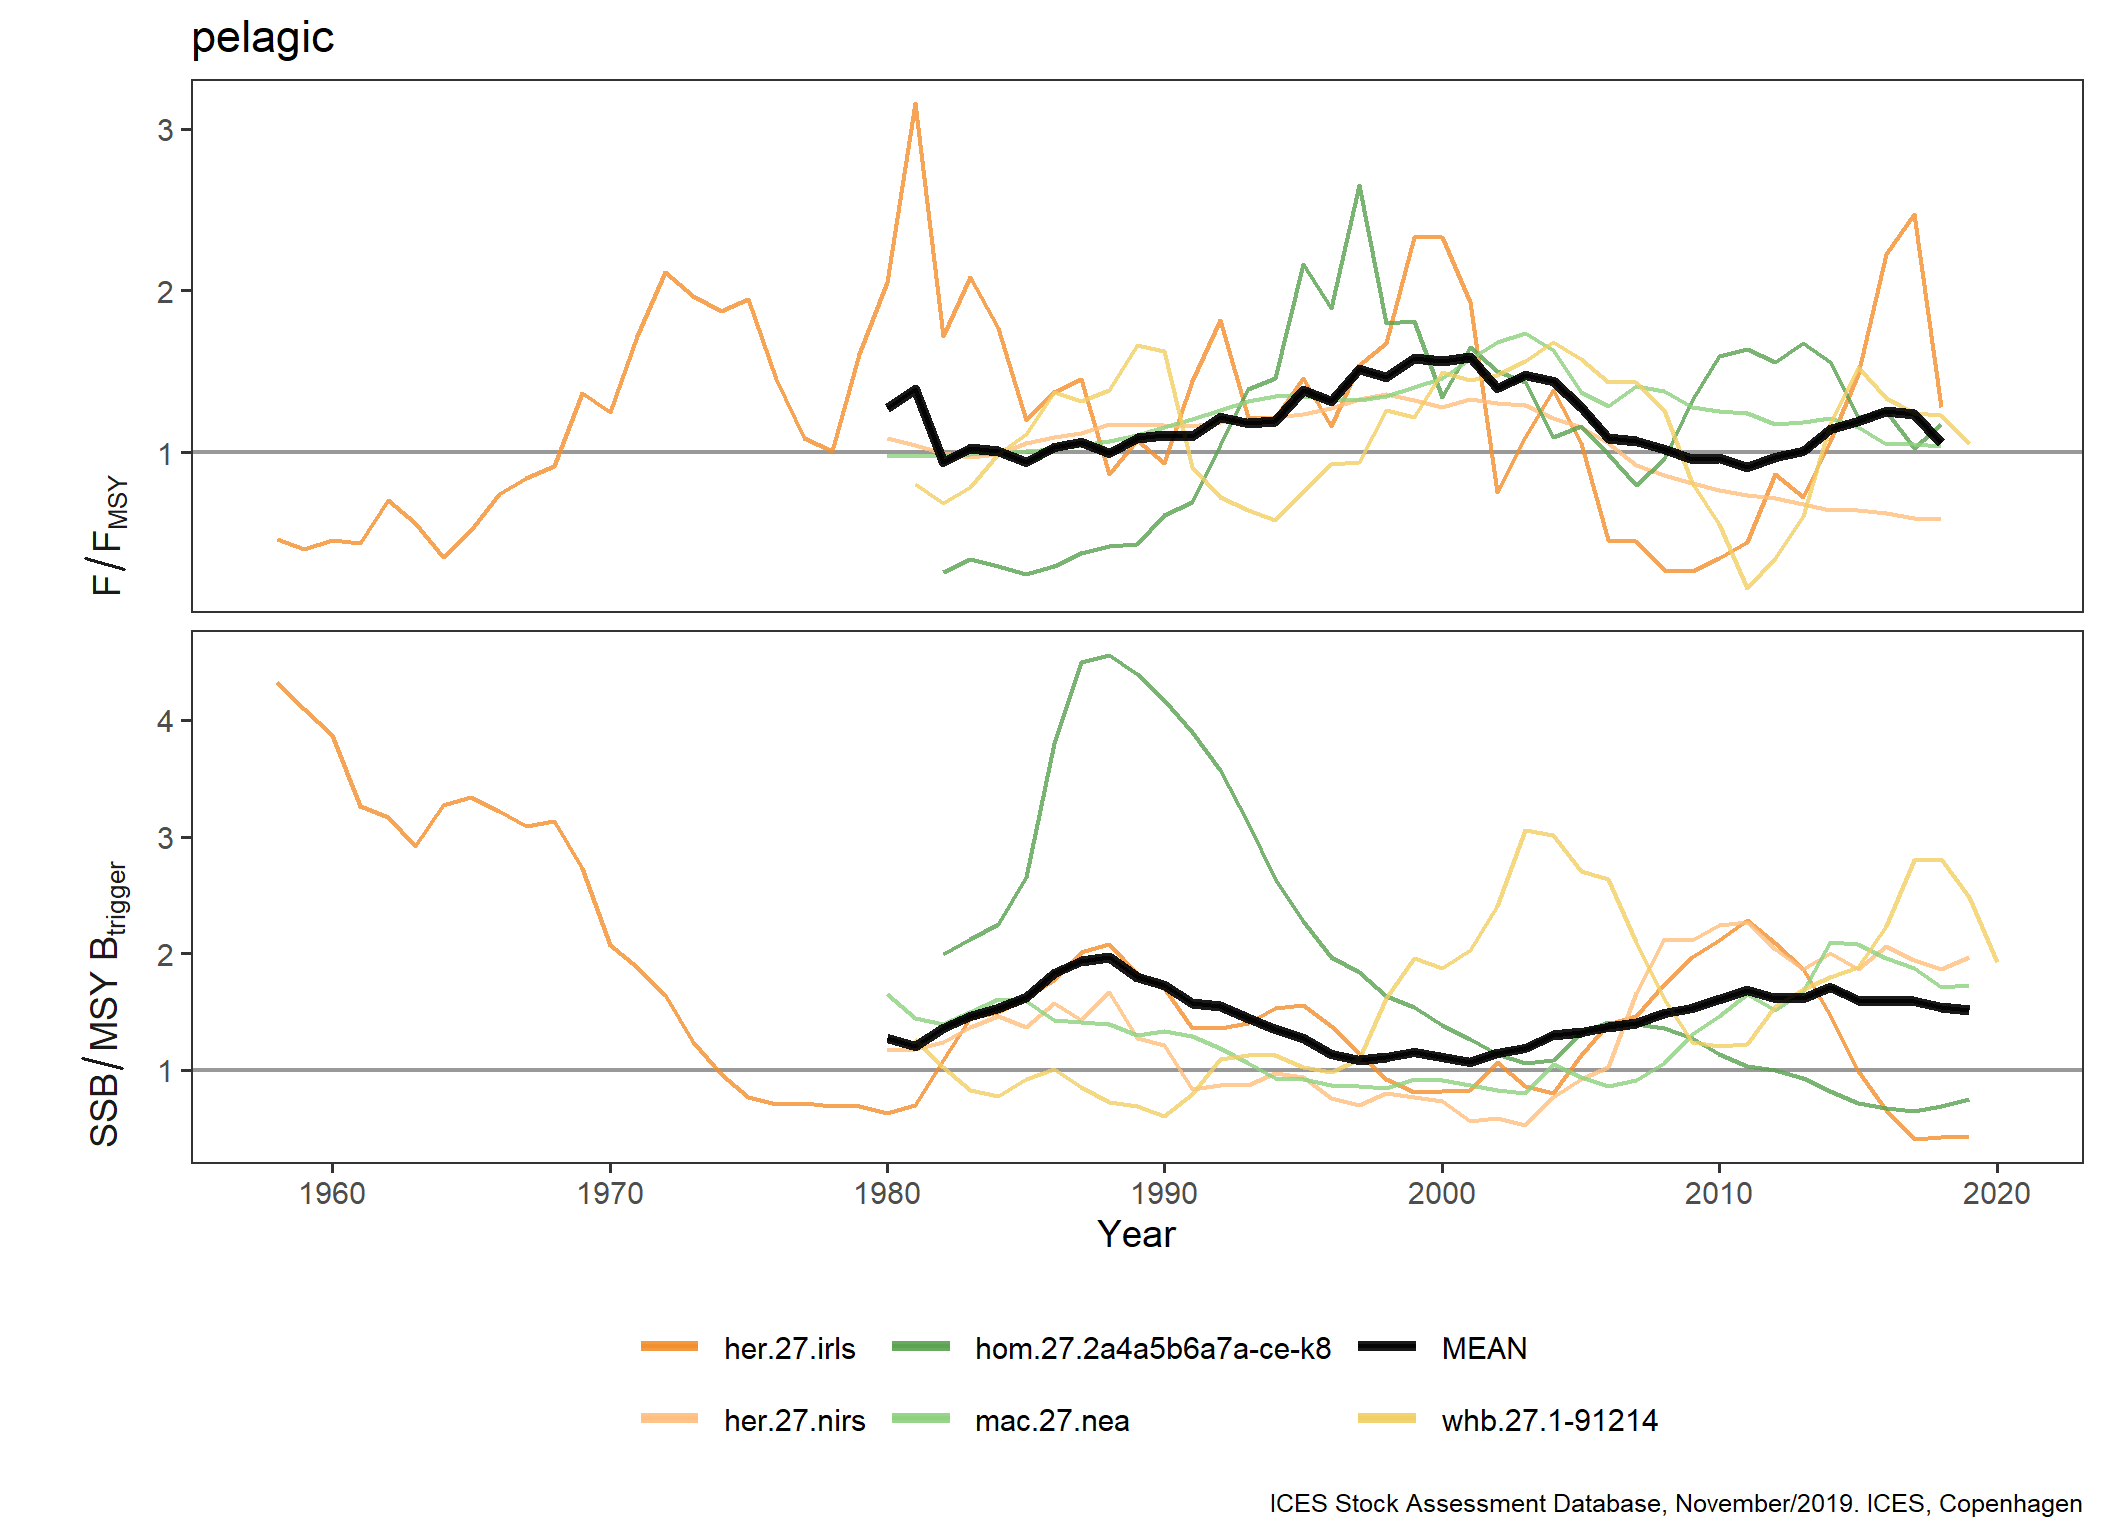

Values plotted in this chart, from the file beside it:
FisheriesGuild, StockKeyLabel, Year, Metric, Value
pelagic, her.27.irls, 1958, F/F[MSY], 0.4615
pelagic, her.27.irls, 1959, F/F[MSY], 0.4
pelagic, her.27.irls, 1960, F/F[MSY], 0.4538
pelagic, her.27.irls, 1961, F/F[MSY], 0.4346
pelagic, her.27.irls, 1962, F/F[MSY], 0.7038
pelagic, her.27.irls, 1963, F/F[MSY], 0.5615
pelagic, her.27.irls, 1964, F/F[MSY], 0.3538
pelagic, her.27.irls, 1965, F/F[MSY], 0.5154
pelagic, her.27.irls, 1966, F/F[MSY], 0.7423
pelagic, her.27.irls, 1967, F/F[MSY], 0.8423
pelagic, her.27.irls, 1968, F/F[MSY], 0.9115
pelagic, her.27.irls, 1969, F/F[MSY], 1.365
pelagic, her.27.irls, 1970, F/F[MSY], 1.25
pelagic, her.27.irls, 1971, F/F[MSY], 1.715
pelagic, her.27.irls, 1972, F/F[MSY], 2.115
pelagic, her.27.irls, 1973, F/F[MSY], 1.965
pelagic, her.27.irls, 1974, F/F[MSY], 1.869
pelagic, her.27.irls, 1975, F/F[MSY], 1.946
pelagic, her.27.irls, 1976, F/F[MSY], 1.454
pelagic, her.27.irls, 1977, F/F[MSY], 1.088
pelagic, her.27.irls, 1978, F/F[MSY], 1.008
pelagic, her.27.irls, 1979, F/F[MSY], 1.604
pelagic, her.27.irls, 1980, F/F[MSY], 2.054
pelagic, her.27.irls, 1981, F/F[MSY], 3.158
pelagic, her.27.irls, 1982, F/F[MSY], 1.715
pelagic, her.27.irls, 1983, F/F[MSY], 2.085
pelagic, her.27.irls, 1984, F/F[MSY], 1.769
pelagic, her.27.irls, 1985, F/F[MSY], 1.196
pelagic, her.27.irls, 1986, F/F[MSY], 1.369
pelagic, her.27.irls, 1987, F/F[MSY], 1.454
pelagic, her.27.irls, 1988, F/F[MSY], 0.8654
pelagic, her.27.irls, 1989, F/F[MSY], 1.073
pelagic, her.27.irls, 1990, F/F[MSY], 0.9308
pelagic, her.27.irls, 1991, F/F[MSY], 1.438
pelagic, her.27.irls, 1992, F/F[MSY], 1.819
pelagic, her.27.irls, 1993, F/F[MSY], 1.219
pelagic, her.27.irls, 1994, F/F[MSY], 1.212
pelagic, her.27.irls, 1995, F/F[MSY], 1.458
pelagic, her.27.irls, 1996, F/F[MSY], 1.162
pelagic, her.27.irls, 1997, F/F[MSY], 1.538
pelagic, her.27.irls, 1998, F/F[MSY], 1.673
pelagic, her.27.irls, 1999, F/F[MSY], 2.331
pelagic, her.27.irls, 2000, F/F[MSY], 2.327
pelagic, her.27.irls, 2001, F/F[MSY], 1.931
pelagic, her.27.irls, 2002, F/F[MSY], 0.75
pelagic, her.27.irls, 2003, F/F[MSY], 1.092
pelagic, her.27.irls, 2004, F/F[MSY], 1.381
pelagic, her.27.irls, 2005, F/F[MSY], 1.054
pelagic, her.27.irls, 2006, F/F[MSY], 0.4538
pelagic, her.27.irls, 2007, F/F[MSY], 0.45
pelagic, her.27.irls, 2008, F/F[MSY], 0.2692
pelagic, her.27.irls, 2009, F/F[MSY], 0.2615
pelagic, her.27.irls, 2010, F/F[MSY], 0.3462
pelagic, her.27.irls, 2011, F/F[MSY], 0.4462
pelagic, her.27.irls, 2012, F/F[MSY], 0.8654
pelagic, her.27.irls, 2013, F/F[MSY], 0.7192
pelagic, her.27.irls, 2014, F/F[MSY], 1.069
pelagic, her.27.irls, 2015, F/F[MSY], 1.481
pelagic, her.27.irls, 2016, F/F[MSY], 2.223
pelagic, her.27.irls, 2017, F/F[MSY], 2.473
... 454 more rows
